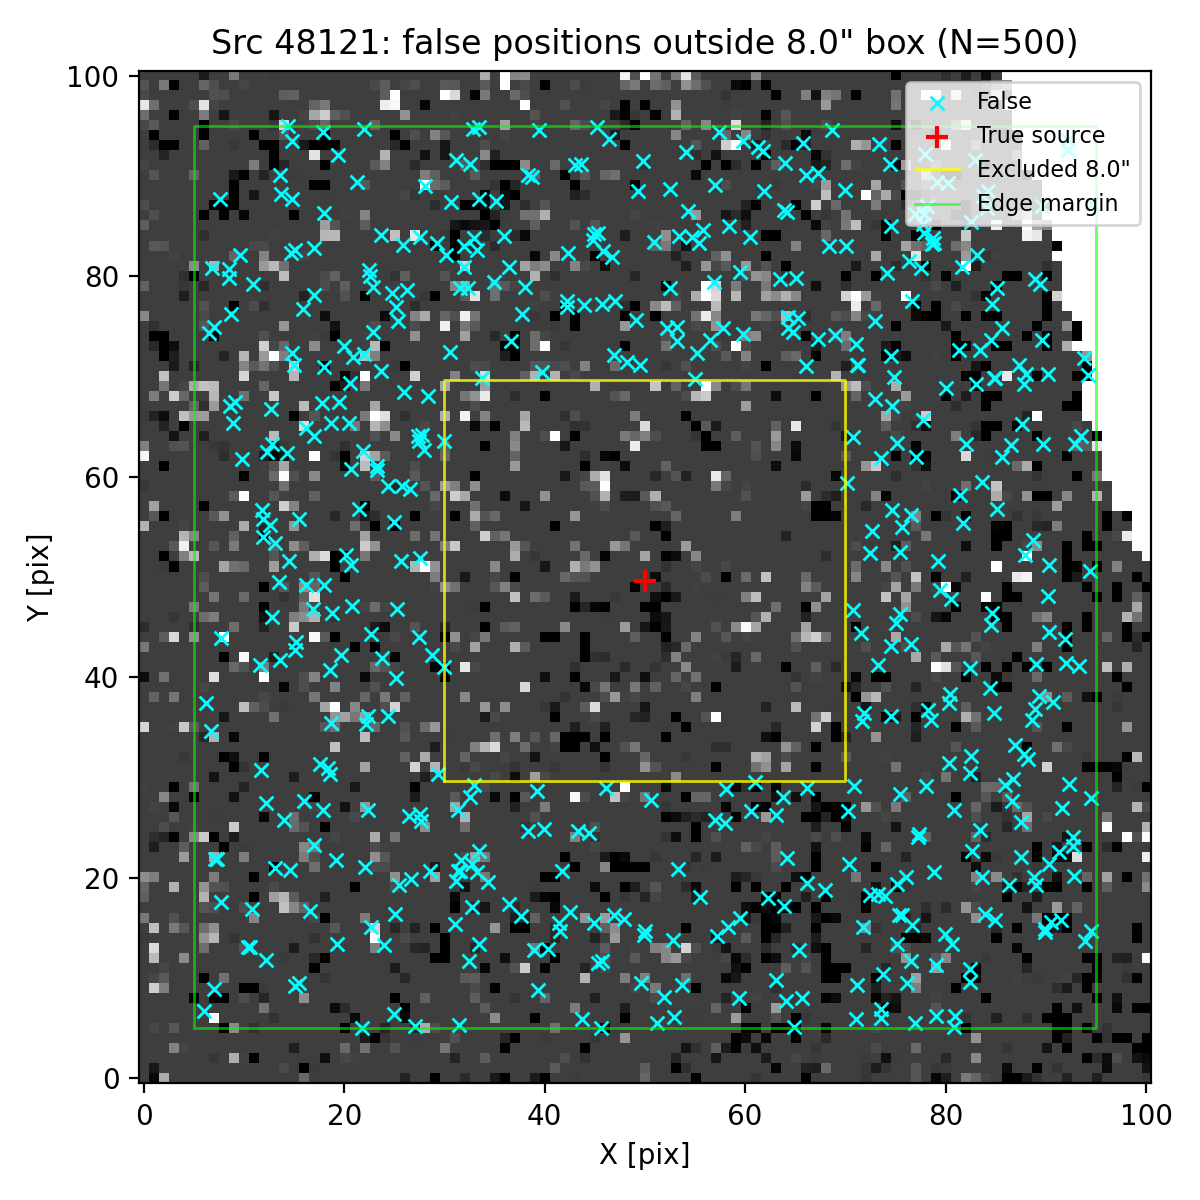

The table this chart was drawn from, first rows:
ra, dec, z_av
150.1, 2.364, 4.512
150.1, 2.365, 4.512
150.1, 2.36, 4.512
150.1, 2.364, 4.512
150.1, 2.363, 4.512
150.1, 2.365, 4.512
150.1, 2.365, 4.512
150.1, 2.361, 4.512
150.1, 2.365, 4.512
150.1, 2.361, 4.512
150.1, 2.362, 4.512
150.1, 2.364, 4.512
150.1, 2.361, 4.512
150.1, 2.362, 4.512
150.1, 2.365, 4.512
150.1, 2.361, 4.512
150.1, 2.361, 4.512
150.1, 2.362, 4.512
150.1, 2.363, 4.512
150.1, 2.363, 4.512
150.1, 2.363, 4.512
150.1, 2.361, 4.512
150.1, 2.364, 4.512
150.1, 2.365, 4.512
150.1, 2.363, 4.512
150.1, 2.365, 4.512
150.1, 2.361, 4.512
150.1, 2.362, 4.512
150.1, 2.364, 4.512
150.1, 2.36, 4.512
150.1, 2.361, 4.512
150.1, 2.364, 4.512
150.1, 2.361, 4.512
150.1, 2.361, 4.512
150.1, 2.361, 4.512
150.1, 2.362, 4.512
150.1, 2.364, 4.512
150.1, 2.364, 4.512
150.1, 2.361, 4.512
150.1, 2.36, 4.512
150.1, 2.365, 4.512
150.1, 2.364, 4.512
150.1, 2.361, 4.512
150.1, 2.363, 4.512
150.1, 2.365, 4.512
150.1, 2.365, 4.512
150.1, 2.365, 4.512
150.1, 2.363, 4.512
150.1, 2.363, 4.512
150.1, 2.362, 4.512
150.1, 2.365, 4.512
150.1, 2.365, 4.512
150.1, 2.361, 4.512
150.1, 2.36, 4.512
150.1, 2.363, 4.512
150.1, 2.364, 4.512
150.1, 2.364, 4.512
150.1, 2.365, 4.512
150.1, 2.361, 4.512
150.1, 2.364, 4.512
... 440 more rows
